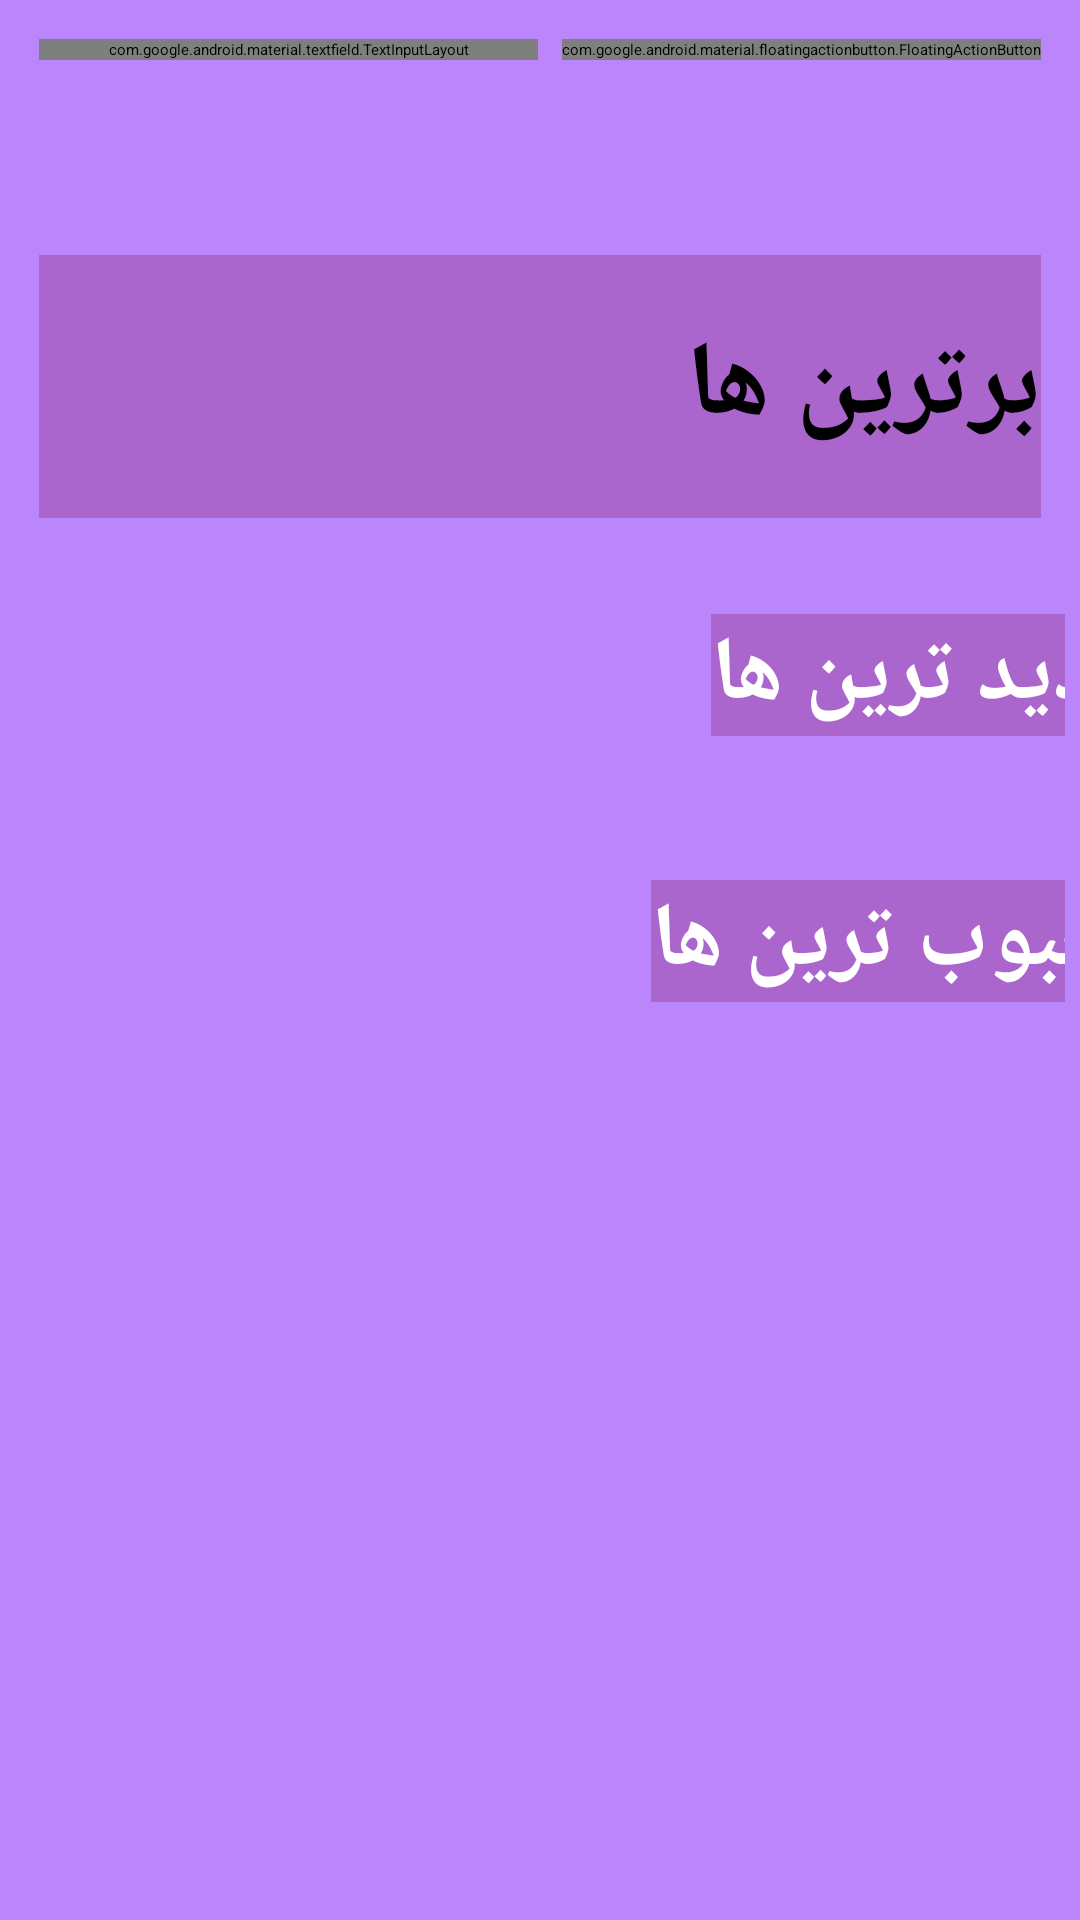

Produce the Android XML layout that renders to this screen, including the resource entries it uses.
<!-- AndroidManifest.xml: application theme Theme.Melobit -->
<!-- res/layout/activity_main.xml -->
<?xml version="1.0" encoding="utf-8"?>
<LinearLayout xmlns:android="http://schemas.android.com/apk/res/android"
    xmlns:app="http://schemas.android.com/apk/res-auto"
    xmlns:tools="http://schemas.android.com/tools"
    android:layout_width="match_parent"
    android:layout_height="match_parent"
    android:background="@color/purple_200"
    android:padding="5dp"
    tools:context=".MainActivity">

    <ScrollView
        android:layout_width="match_parent"
        android:layout_height="match_parent">

        <androidx.constraintlayout.widget.ConstraintLayout
            android:layout_width="match_parent"
            android:layout_height="wrap_content"
            android:background="@color/purple_200">

            <androidx.viewpager.widget.ViewPager
                android:id="@+id/view_pager"
                android:layout_width="388dp"
                android:layout_height="41dp"
                android:layout_marginStart="8dp"
                android:layout_marginTop="8dp"
                android:layout_marginEnd="8dp"
                android:scaleType="centerInside"
                android:visibility="invisible"
                app:layout_constraintEnd_toEndOf="parent"
                app:layout_constraintStart_toStartOf="parent"
                app:layout_constraintTop_toBottomOf="@+id/txtsearch" />

            <Button
                android:id="@+id/button"
                android:layout_width="match_parent"
                android:layout_height="wrap_content"
                android:layout_marginStart="8dp"
                android:layout_marginTop="16dp"
                android:layout_marginEnd="8dp"
                android:background="@android:color/holo_purple"
                android:backgroundTint="@android:color/holo_purple"
                android:paddingVertical="20dp"
                android:text="برترین ها"
                android:textSize="35sp"
                android:textStyle="normal|bold"
                app:layout_constraintEnd_toEndOf="parent"
                app:layout_constraintStart_toStartOf="parent"
                app:layout_constraintTop_toBottomOf="@+id/view_pager" />

            <TextView
                android:id="@+id/results"
                android:layout_width="wrap_content"
                android:layout_height="wrap_content"
                app:layout_constraintBottom_toBottomOf="parent"
                app:layout_constraintEnd_toEndOf="parent"
                app:layout_constraintStart_toStartOf="parent"
                app:layout_constraintTop_toTopOf="parent" />

            <TextView
                android:id="@+id/textView"
                android:layout_width="wrap_content"
                android:layout_height="wrap_content"
                android:layout_marginStart="232dp"
                android:layout_marginTop="32dp"
                android:background="@android:color/holo_purple"
                android:text="جدید ترین ها"
                android:textColor="@color/white"
                android:textSize="30sp"
                android:textStyle="bold"
                app:layout_constraintStart_toStartOf="parent"
                app:layout_constraintTop_toBottomOf="@+id/button" />

            <androidx.recyclerview.widget.RecyclerView
                android:id="@+id/newestsongs"
                android:layout_width="match_parent"
                android:layout_height="wrap_content"
                android:layout_marginStart="8dp"
                android:layout_marginTop="8dp"
                android:layout_marginEnd="8dp"
                android:orientation="horizontal"
                app:layout_constraintEnd_toEndOf="parent"
                app:layout_constraintStart_toStartOf="parent"
                app:layout_constraintTop_toBottomOf="@+id/textView" />

            <androidx.recyclerview.widget.RecyclerView
                android:id="@+id/bestsingers"
                android:layout_width="match_parent"
                android:layout_height="wrap_content"
                android:layout_marginStart="8dp"
                android:layout_marginTop="8dp"
                android:layout_marginEnd="8dp"
                app:layout_constraintEnd_toEndOf="parent"
                app:layout_constraintStart_toStartOf="parent"
                app:layout_constraintTop_toBottomOf="@+id/textView3" />

            <TextView
                android:id="@+id/textView3"
                android:layout_width="wrap_content"
                android:layout_height="wrap_content"
                android:layout_marginStart="212dp"
                android:layout_marginTop="40dp"
                android:background="@android:color/holo_purple"
                android:text="محبوب ترین ها"
                android:textColor="@color/white"
                android:textSize="30sp"
                android:textStyle="bold"
                app:layout_constraintStart_toStartOf="parent"
                app:layout_constraintTop_toBottomOf="@+id/newestsongs" />

            <com.google.android.material.textfield.TextInputLayout
                android:id="@+id/txtsearch"
                style="@style/Widget.MaterialComponents.TextInputLayout.OutlinedBox"
                android:layout_width="0dp"
                android:layout_height="wrap_content"
                android:layout_marginStart="8dp"
                android:layout_marginTop="8dp"
                android:layout_marginEnd="8dp"
                android:hint="جستجوی آهنگ"
                android:textColorHint="@color/black"
                android:textSize="18sp"
                app:boxStrokeColor="@color/white"
                app:layout_constraintEnd_toStartOf="@+id/btnsearch"
                app:layout_constraintStart_toStartOf="parent"
                app:layout_constraintTop_toTopOf="parent">

                <com.google.android.material.textfield.TextInputEditText
                    android:id="@+id/search"
                    android:layout_width="match_parent"
                    android:layout_height="wrap_content"
                    android:maxLines="1"
                    android:textColor="@color/white" />
            </com.google.android.material.textfield.TextInputLayout>

            <com.google.android.material.floatingactionbutton.FloatingActionButton
                android:id="@+id/btnsearch"
                android:layout_width="wrap_content"
                android:layout_height="wrap_content"
                android:layout_marginEnd="8dp"
                android:background="@android:color/holo_purple"
                android:clickable="true"
                app:backgroundTint="@android:color/holo_purple"
                app:layout_constraintBottom_toBottomOf="@+id/txtsearch"
                app:layout_constraintEnd_toEndOf="parent"
                app:layout_constraintTop_toTopOf="@+id/txtsearch"
                app:srcCompat="@drawable/ic_baseline_search_24"
                app:tint="@color/white"
                tools:ignore="SpeakableTextPresentCheck" />
        </androidx.constraintlayout.widget.ConstraintLayout>
    </ScrollView>
</LinearLayout>
<!-- resources referenced by this layout -->
<resources>
  <style name="Theme.Melobit" parent="Theme.MaterialComponents.DayNight.DarkActionBar">
          
          <item name="colorPrimary">@color/purple_200</item>
          <item name="colorPrimaryVariant">#5c5470</item>
          <item name="colorOnPrimary">@color/black</item>
          
          <item name="colorSecondary">#5c5470</item>
          <item name="colorSecondaryVariant">#5c5470</item>
          <item name="colorOnSecondary">@color/black</item>
          
          <item name="android:statusBarColor" tools:targetApi="l">#2a2438</item>
          
      </style>
  <!-- not gathered from this repository: default colours our renderer supplied (Android Studio template values) -->
  <color name="purple_200">#FFBB86FC</color>
  <color name="black">#FF000000</color>
  <color name="white">#FFFFFFFF</color>
</resources>
